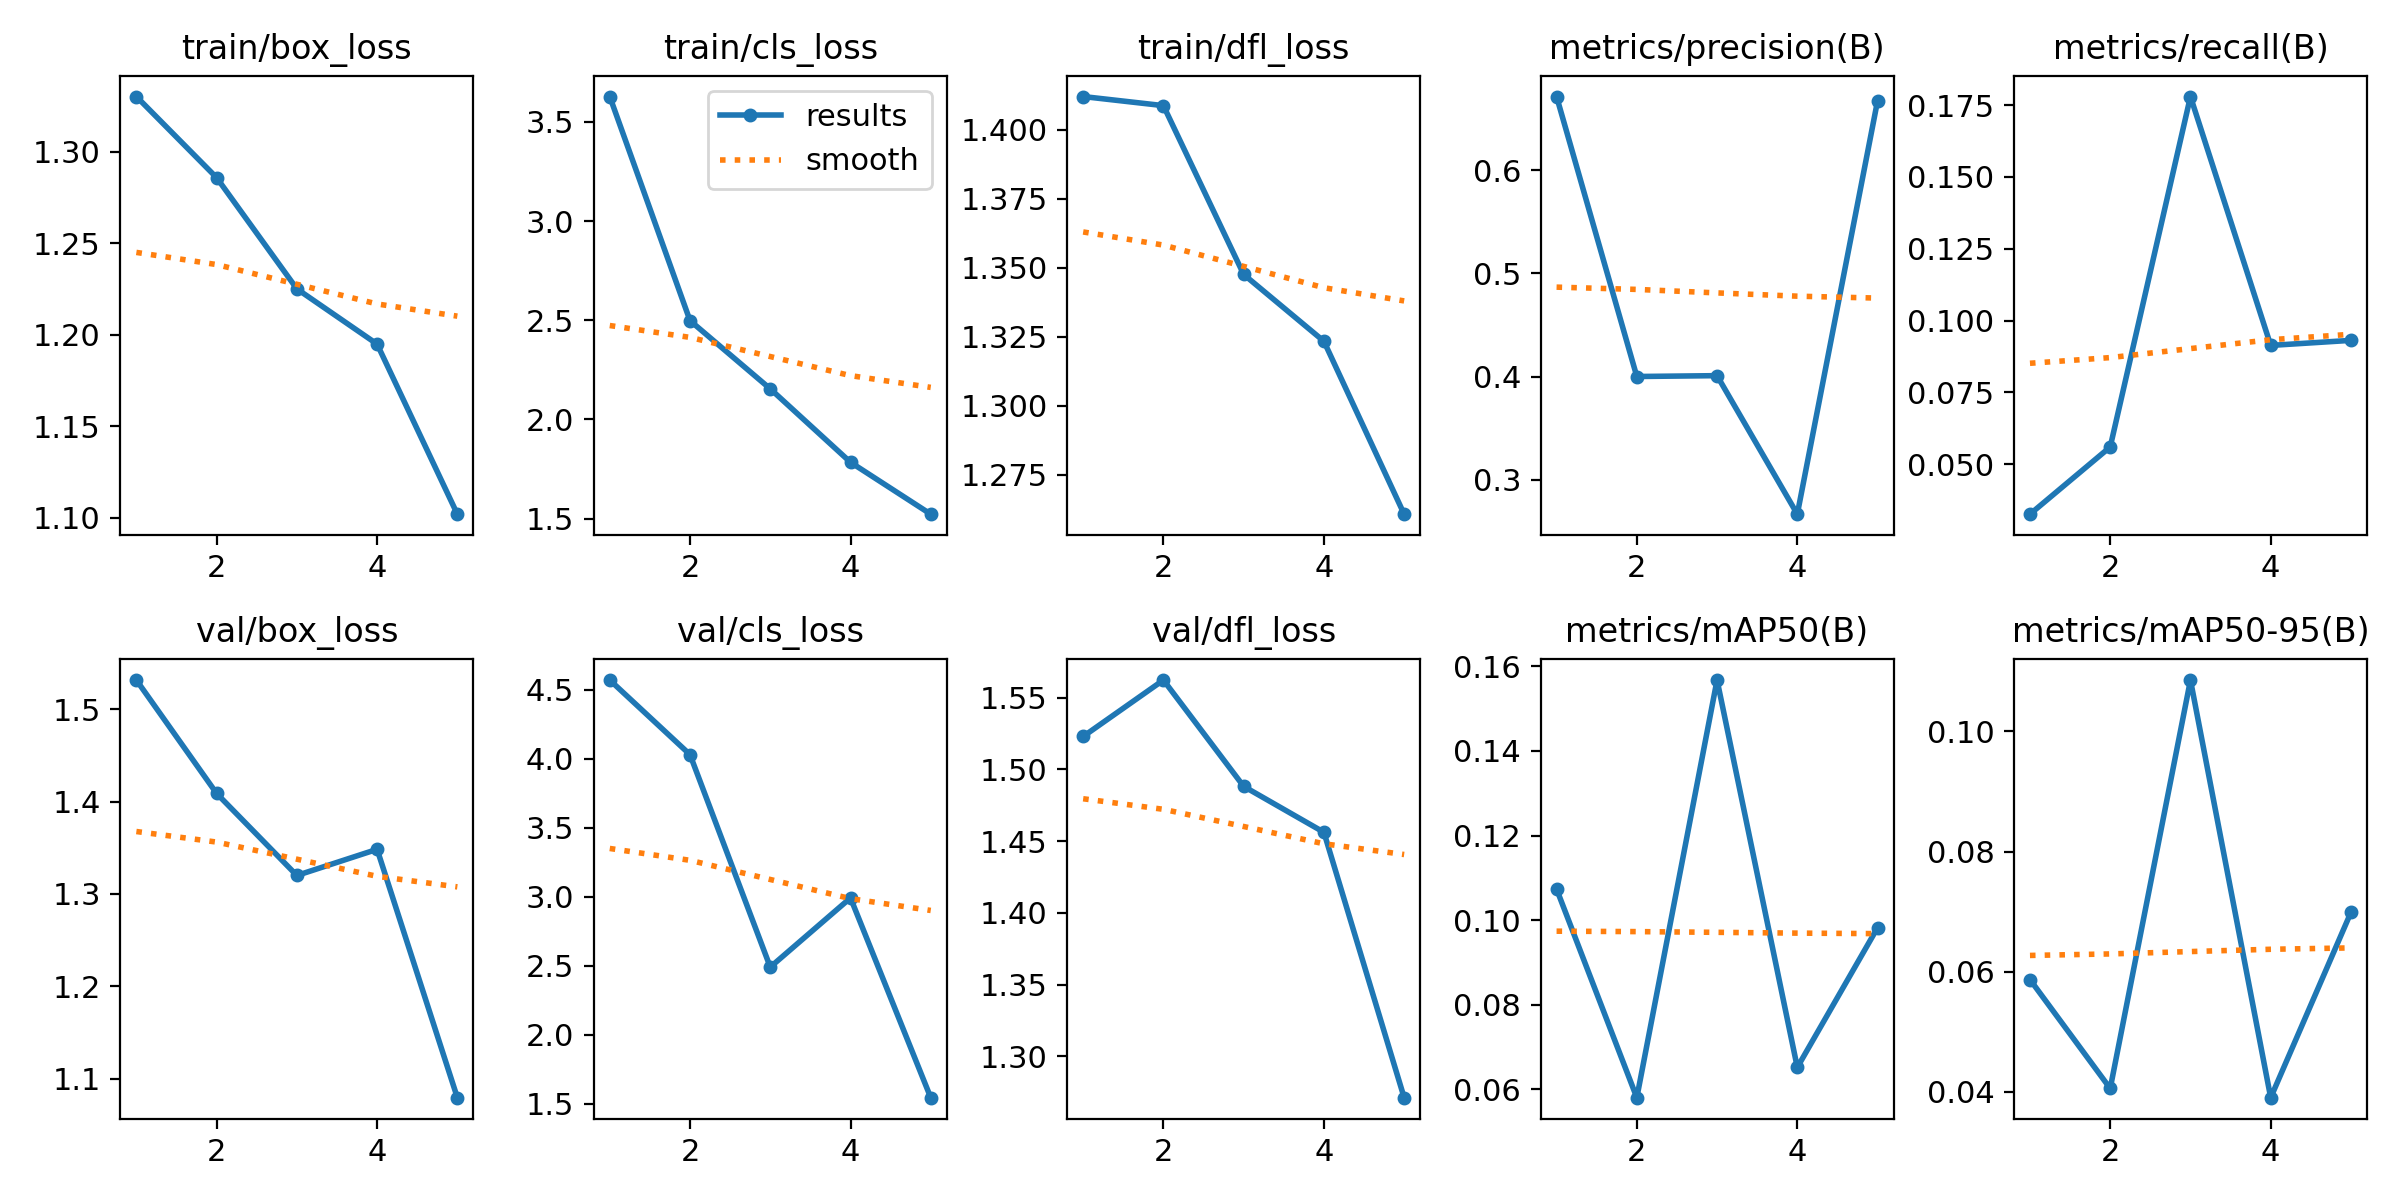

Values plotted in this chart, from the file beside it:
epoch, time, train/box_loss, train/cls_loss, train/dfl_loss, metrics/precision(B), metrics/recall(B), metrics/mAP50(B), metrics/mAP50-95(B), val/box_loss, val/cls_loss, val/dfl_loss, lr/pg0, lr/pg1, lr/pg2
1, 364.2, 1.33, 3.628, 1.412, 0.6716, 0.03258, 0.1074, 0.05869, 1.532, 4.57, 1.523, 0.0004692, 0.0004692, 0.0004692
2, 715.1, 1.286, 2.498, 1.409, 0.4, 0.05598, 0.05801, 0.04055, 1.409, 4.03, 1.562, 0.0007583, 0.0007583, 0.0007583
3, 1033, 1.225, 2.154, 1.348, 0.4008, 0.178, 0.1568, 0.1086, 1.32, 2.489, 1.488, 0.0008588, 0.0008588, 0.0008588
4, 1359, 1.195, 1.784, 1.323, 0.2665, 0.09133, 0.06517, 0.03902, 1.348, 2.991, 1.456, 0.0005802, 0.0005802, 0.0005802
5, 1871, 1.102, 1.523, 1.261, 0.6674, 0.09309, 0.09821, 0.06988, 1.08, 1.543, 1.271, 0.0002972, 0.0002972, 0.0002972
